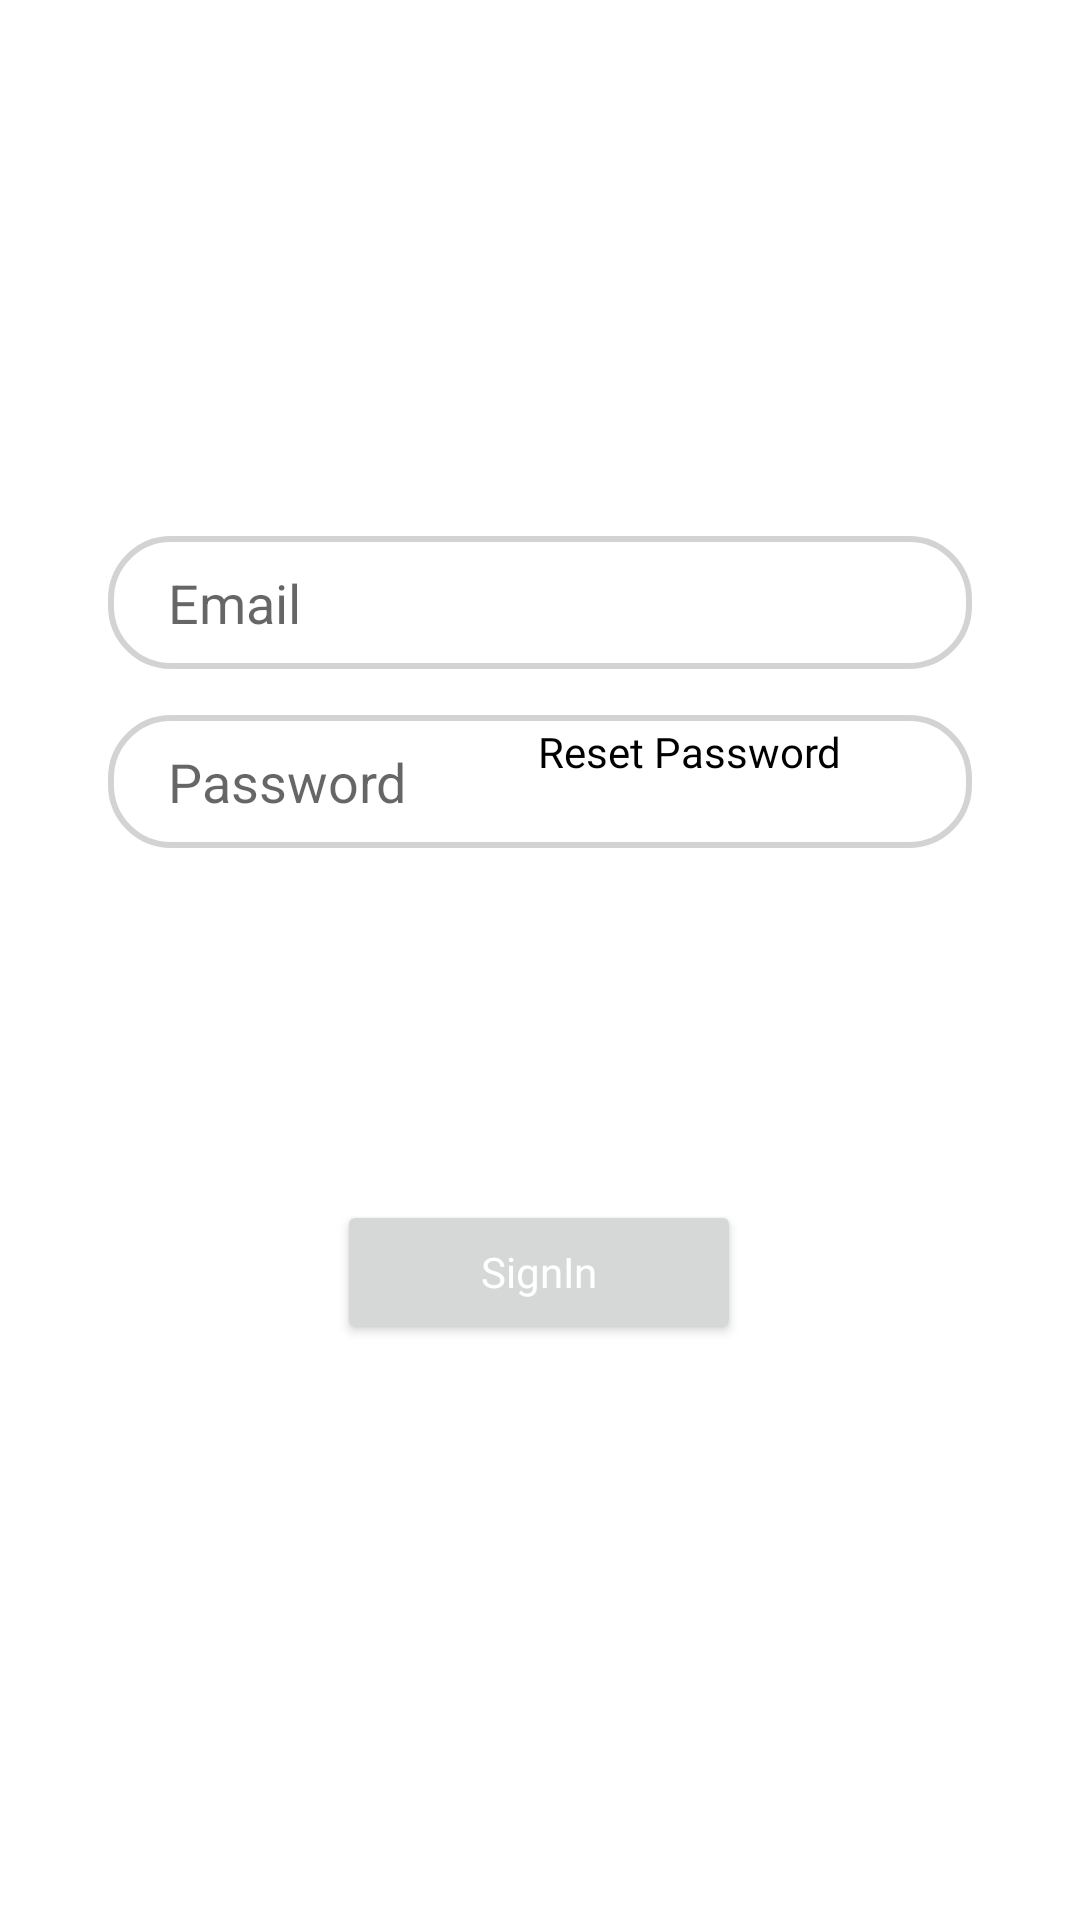

Layout XML and referenced resources for this Android screen:
<!-- AndroidManifest.xml: application theme Theme.Mgeni -->
<!-- res/layout/login_tab.xml -->
<androidx.constraintlayout.widget.ConstraintLayout
    xmlns:android="http://schemas.android.com/apk/res/android"
    xmlns:app="http://schemas.android.com/apk/res-auto"
    android:layout_width="match_parent"
    android:layout_height="match_parent">


    <EditText
        android:id="@+id/emailAddress"
        android:layout_width="0dp"
        android:layout_height="wrap_content"
        android:background="@drawable/edit_textbg"
        android:hint="Email"
        android:paddingLeft="20dp"
        android:paddingTop="10dp"
        android:paddingBottom="10dp"
        app:layout_constraintBottom_toBottomOf="parent"
        app:layout_constraintEnd_toEndOf="parent"
        app:layout_constraintStart_toStartOf="parent"
        app:layout_constraintTop_toTopOf="parent"
        app:layout_constraintWidth_percent=".8"
        app:layout_constraintVertical_bias=".3"
        app:layout_constraintHorizontal_bias=".5"/>



    <EditText
        android:id="@+id/textPassword"
        android:layout_width="0dp"
        android:layout_height="wrap_content"
        android:background="@drawable/edit_textbg"
        android:layout_marginTop="20dp"
        android:hint="Password"
        android:paddingLeft="20dp"
        android:paddingTop="10dp"
        android:paddingBottom="10dp"
        app:layout_constraintBottom_toBottomOf="parent"
        app:layout_constraintEnd_toEndOf="parent"
        app:layout_constraintStart_toStartOf="parent"
        app:layout_constraintTop_toTopOf="@+id/emailAddress"
        app:layout_constraintVertical_bias="0.1"
        app:layout_constraintWidth_percent=".8" />


    <TextView
        android:id="@+id/resetPass"
        android:layout_width="wrap_content"
        android:layout_height="wrap_content"
        android:layout_marginBottom="380dp"
        android:clickable="true"
        android:fontFamily="@font/roboto_regular"
        android:paddingStart="48dp"
        android:paddingEnd="48dp"
        android:text="Reset Password"
        android:textAllCaps="false"
        android:textColor="@color/textColor"
        android:textSize="14sp"
        app:layout_constraintBottom_toBottomOf="parent"
        app:layout_constraintEnd_toEndOf="parent"
        app:layout_constraintHorizontal_bias="0.807"
        app:layout_constraintStart_toStartOf="parent" />

    <Button
        android:id="@+id/loginBtn"
        android:layout_width="wrap_content"
        android:layout_height="wrap_content"
        android:layout_marginBottom="192dp"
        android:fontFamily="@font/roboto_regular"
        android:paddingStart="48dp"
        android:paddingEnd="48dp"
        android:text="SignIn"
        android:textAllCaps="false"
        android:textColor="@color/white"
        android:textSize="14sp"
        app:layout_constraintBottom_toBottomOf="parent"
        app:layout_constraintEnd_toEndOf="parent"
        app:layout_constraintHorizontal_bias="0.498"
        app:layout_constraintStart_toStartOf="parent" />


</androidx.constraintlayout.widget.ConstraintLayout>
<!-- resources referenced by this layout -->
<resources>
  <color name="textColor">#000000</color>
  <color name="white">#FFFFFFFF</color>
  <!-- drawable edit_textbg (drawable) -->
  <?xml version="1.0" encoding="utf-8"?>
  <shape xmlns:android="http://schemas.android.com/apk/res/android">
  
      <corners
          android:radius="20dp"/>
      <stroke
          android:width="2dp"
          android:color="#D3D3D3"/>
  
  </shape>
  <style name="Theme.Mgeni" parent="Theme.MaterialComponents.DayNight.NoActionBar">
          
          <item name="colorPrimary">@color/colorPrimary</item>
          <item name="colorPrimaryVariant">#FFD662</item>
          <item name="colorOnPrimary">@color/white</item>
          
          <item name="colorSecondary">@color/colorSecondary</item>
          <item name="colorSecondaryVariant">@color/colorSecLight</item>
          <item name="colorOnSecondary">@color/black</item>
          
          <item name="android:statusBarColor">?attr/colorPrimaryVariant</item>
          
  
  
      </style>
  <color name="colorPrimary">#00acdf</color>
  <color name="colorSecondary">#FF6B35</color>
  <color name="colorSecLight">#F7C59F</color>
  <color name="black">#FF000000</color>
</resources>
